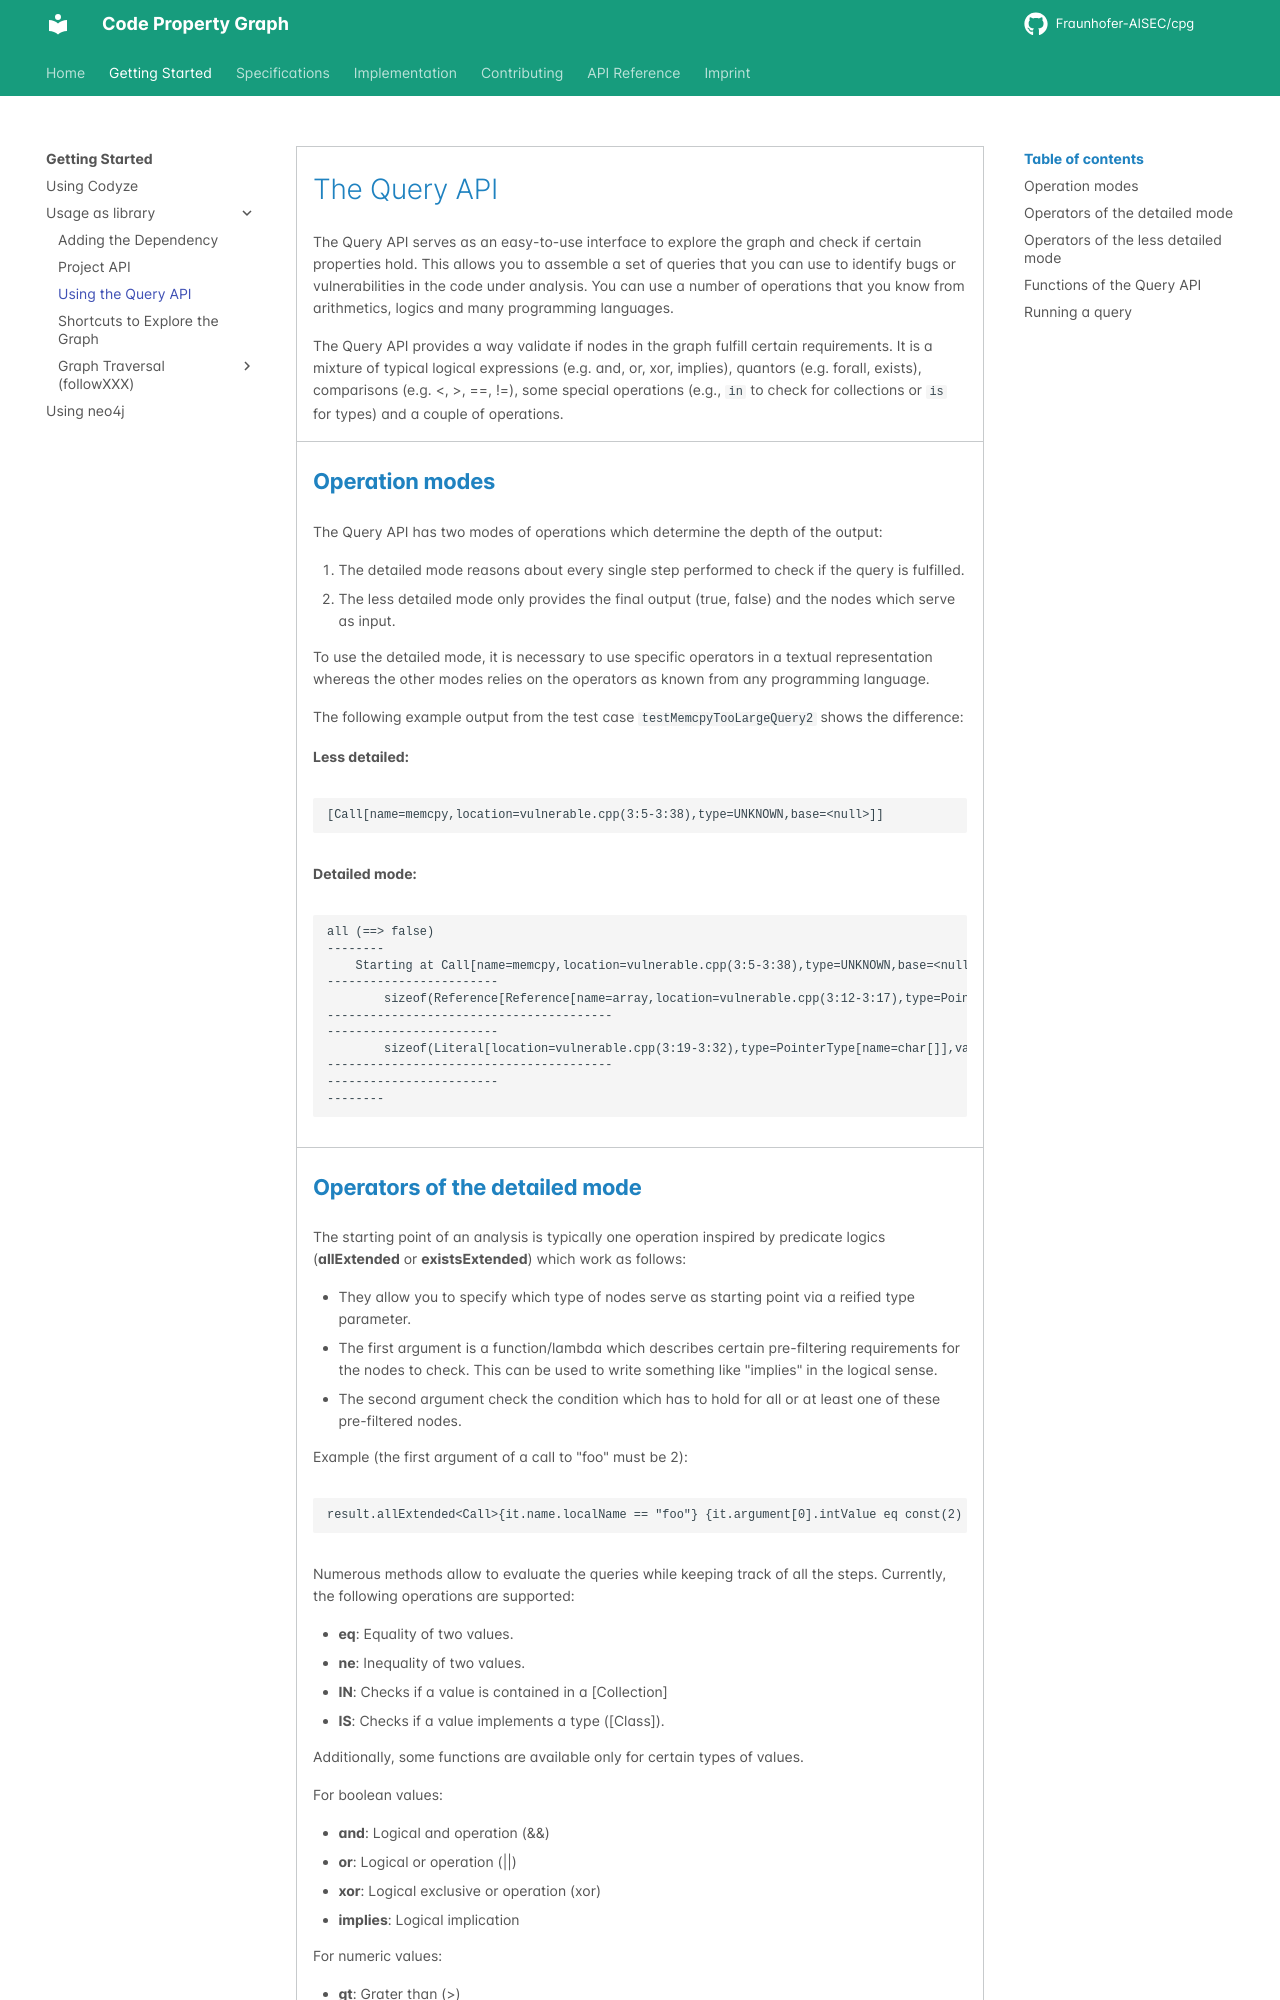

repository: Fraunhofer-AISEC/cpg · page: GettingStarted/query/index.html · generator: mkdocs

---
title: "The Query API"
linkTitle: "The Query API"
weight: 20
no_list: false
menu:
  main:
    weight: 20
description: >
    The CPG library is a language-agnostic graph representation of source code.
---

# The Query API
The Query API serves as an easy-to-use interface to explore the graph and check if
certain properties hold. This allows you to assemble a set of queries that you
can use to identify bugs or vulnerabilities in the code under analysis. You can
use a number of operations that you know from arithmetics, logics and many
programming languages.

The Query API provides a way validate if nodes in the graph fulfill certain
requirements. It is a mixture of typical logical expressions (e.g. and, or, xor,
implies), quantors (e.g. forall, exists), comparisons (e.g. <, >, ==, !=), some
special operations (e.g., `in` to check for collections or `is` for types) and a
couple of operations.

## Operation modes
The Query API has two modes of operations which determine the depth of the output:

1. The detailed mode reasons about every single step performed to check if the
   query is fulfilled.
2. The less detailed mode only provides the final output (true, false) and the
   nodes which serve as input.

To use the detailed mode, it is necessary to use specific operators in a textual
representation whereas the other modes relies on the operators as known from any
programming language.

The following example output from the test case `testMemcpyTooLargeQuery2` shows
the difference:

**Less detailed:**
```
[Call[name=memcpy,location=vulnerable.cpp(3:5-3:38),type=UNKNOWN,base=<null>]]
```

**Detailed mode:**
```
all (==> false)
--------
    Starting at Call[name=memcpy,location=vulnerable.cpp(3:5-3:38),type=UNKNOWN,base=<null>]: 5 > 11 (==> false)
------------------------
        sizeof(Reference[Reference[name=array,location=vulnerable.cpp(3:12-3:17),type=PointerType[name=char[]]],refersTo=VariableDeclaration[name=array,location=vulnerable.cpp(2:10-2:28),initializer=Literal[location=vulnerable.cpp(2:21-2:28),type=PointerType[name=char[]],value=hello]]]) (==> 5)
----------------------------------------
------------------------
        sizeof(Literal[location=vulnerable.cpp(3:19-3:32),type=PointerType[name=char[]],value=Hello world]) (==> 11)
----------------------------------------
------------------------
--------
```
